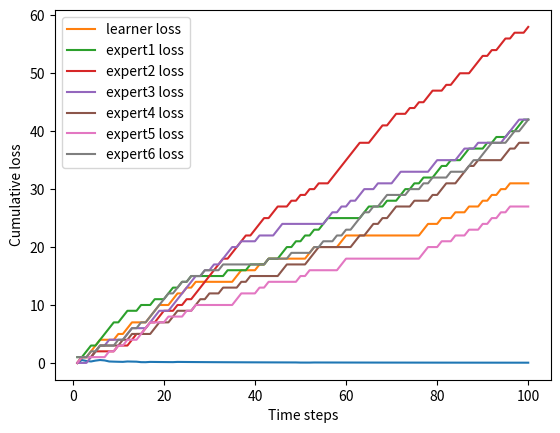

Source code (Python):
import numpy as np
import random
import matplotlib.pyplot as plt

w = [1, 1, 1, 1, 1, 1] #initialize weights
  
n = 100 # number of game
eta = 0.2 #[0,0.5]
expert = [0, 0, 0, 0, 0, 0] # prediction of each expert
prev_res = 0 # to determine win_streaks
win_streaks = 0
    
cum_loss_expert = [0, 0, 0, 0, 0, 0] #cumulative loss of expert
cum_loss_learner = 0

#for plotting
avg_cum_regret = []
learner_loss = []
expert1_loss = []
expert2_loss = []
expert3_loss = []
expert4_loss = []
expert5_loss = []
expert6_loss = []

def observations():
    global prev_res
    global win_streaks
    #features/observations
     # weather feature: sunny increase win chance
    sunny = random.choice([1, -1])
    
    # home vs away feature: home increase win chance
    home = random.choice([1, -1])
        
    # win_streak feature: higher win_streak increase win chance
    if ( prev_res == 1): 
        win_streaks += 1
    else: 
        win_streaks = 0 
    wins = win_streaks
    
    print("features sunny:{} home:{} wins:{}".format(sunny, home, wins))
    
    return sunny, home, wins

#experts make prediction
def expert_pred(sunny, home, wins):
    expert[0] = 1 # always perdicts win
    
    expert[1] = -1 # always predict loss
    
    if ((i+1) % 2 == 1): #lose odd, win even
        expert[2] = -1
    else:
        expert[2] = 1
    
    #expert4: 7/10 chance of predict win if sunny and 7/10 chance of predict loss if not sunny
    if (sunny==1):
        expert[3] = np.random.choice([1, -1], p = [7/10, 3/10])
    else:
        expert[3] = np.random.choice([1, -1], p = [3/10, 7/10])
    
    #expert5: 7/10 chance of predict win if sunny and home
    #         3/10 chance of predict win if not sunny and away
    #         6/10 chance of predict win if not sunny and home
    #         4/10 chance of predict win if sunny and away
    if (sunny == 1 and home == 1):
        expert[4] = np.random.choice([1, -1], p = [7/10, 3/10])
    elif(sunny == 1 and home == -1):
        expert[4] = np.random.choice([1, -1], p = [4/10, 6/10])
    elif(sunny == -1 and home == -1):
        expert[4] = np.random.choice([1, -1], p = [3/10, 7/10])
    elif(sunny == -1 and home == 1):
        expert[4] = np.random.choice([1, -1], p = [6/10, 4/10])
    
    #expert6: each win_streaks increase prediction of win by 5%
    win_chance = (wins * 5 + 50)/100
    expert[5] = np.random.choice([1, -1], p = [win_chance, 1 - win_chance])
    
    return expert

#three world class for the Tartan's sports team 
def real_world(sunny, home, wins, iters, a = "D"):
    #adversial
    if a == "A":
        ad_learner_pred = (w[0] * expert[0] + w[1] * expert[1] + w[2] * expert[2]
        + w[3] * expert[3] + w[4] * expert[4] + w[5] * expert[5])
        
        ret = -1 if np.sign(ad_learner_pred)>0 else 1

    #stochastic
    if a == "S":
        #win 10% more when sunny
        #win 2% more each win strikes
        #win 13% more when home
        win_rate = (wins * 1 + 12 * home + 7 * sunny + 50)/100
        if (win_rate >= 1):
            win_rate = 1
        ret = np.random.choice([1, -1], p = [win_rate, 1 - win_rate])
        
    #deterministic
    if a == "D":
        if (home == 1):
            ret = 1
        else:
            ret = -1
            
    
    return ret

#WPA
for i in range(n):#at each time step t
    
    print("round:{}".format(i+1))
    
    sunny, home, wins = observations() # observe
    expert = expert_pred(sunny, home, wins) # expert predict
    
    print("expert: {}".format(expert))
    '''
    #RWMA
    #learner's prediction = random selection based on weights
    normalized_weights = [i/sum(w) for i in w]
    expert_num = np.random.choice(6, 1, p = normalized_weights)
    y = expert[expert_num[0]]
    
    '''
    #WMA
    #learner makes prediction based on experts
    learner_pred = (w[0] * expert[0] + w[1] * expert[1] + w[2] * expert[2]
        + w[3] * expert[3] + w[4] * expert[4] + w[5] * expert[5])
    y = 1 if np.sign(learner_pred)>0 else -1
    
    
    #outcome/true label is revealed
    yt = real_world(sunny, home, wins, i) 
    prev_res = yt  
    
    print("weights:{}".format(w))
    print("learner:{}, true label:{}".format(y, yt))
    #adjust experts weights
    for j in range(6):
        if (expert[j] != yt):
            w[j] = w[j] * (1 - eta) 
            #print(w)
    
    #calculate cumulative loss of exps and learner
    for j in range(6):
        if (expert[j] != yt): 
            cum_loss_expert[j] += 1
            
    if(y != yt):
        cum_loss_learner += 1
    #print("cum_loss_expert1: {}".format(cum_loss_expert[2]))
    
    #calculate regret
    R = cum_loss_learner - min(cum_loss_expert)
    #print("min_loss_expert: {}".format(min(cum_loss_expert)))
    #save regre/loss values

    avg_cum_regret.append(R/(i+1))
    learner_loss.append(cum_loss_learner)
    expert1_loss.append(cum_loss_expert[0])
    expert2_loss.append(cum_loss_expert[1])
    expert3_loss.append(cum_loss_expert[2])
    expert4_loss.append(cum_loss_expert[3])
    expert5_loss.append(cum_loss_expert[4])
    expert6_loss.append(cum_loss_expert[5])
    #print("   ")
    
plt.plot(np.arange(1,101), avg_cum_regret)
plt.xlabel('Time steps')
plt.ylabel('Average cumulative regret')
plt.show()

plt.plot(np.arange(1,101), learner_loss,label='learner loss')
plt.plot(np.arange(1,101), expert1_loss,label='expert1 loss')
plt.plot(np.arange(1,101), expert2_loss,label='expert2 loss')
plt.plot(np.arange(1,101), expert3_loss,label='expert3 loss')
plt.plot(np.arange(1,101), expert4_loss,label='expert4 loss')
plt.plot(np.arange(1,101), expert5_loss,label='expert5 loss')
plt.plot(np.arange(1,101), expert6_loss,label='expert6 loss')
plt.legend(loc = 'best')
plt.xlabel('Time steps')
plt.ylabel('Cumulative loss')
plt.show()
